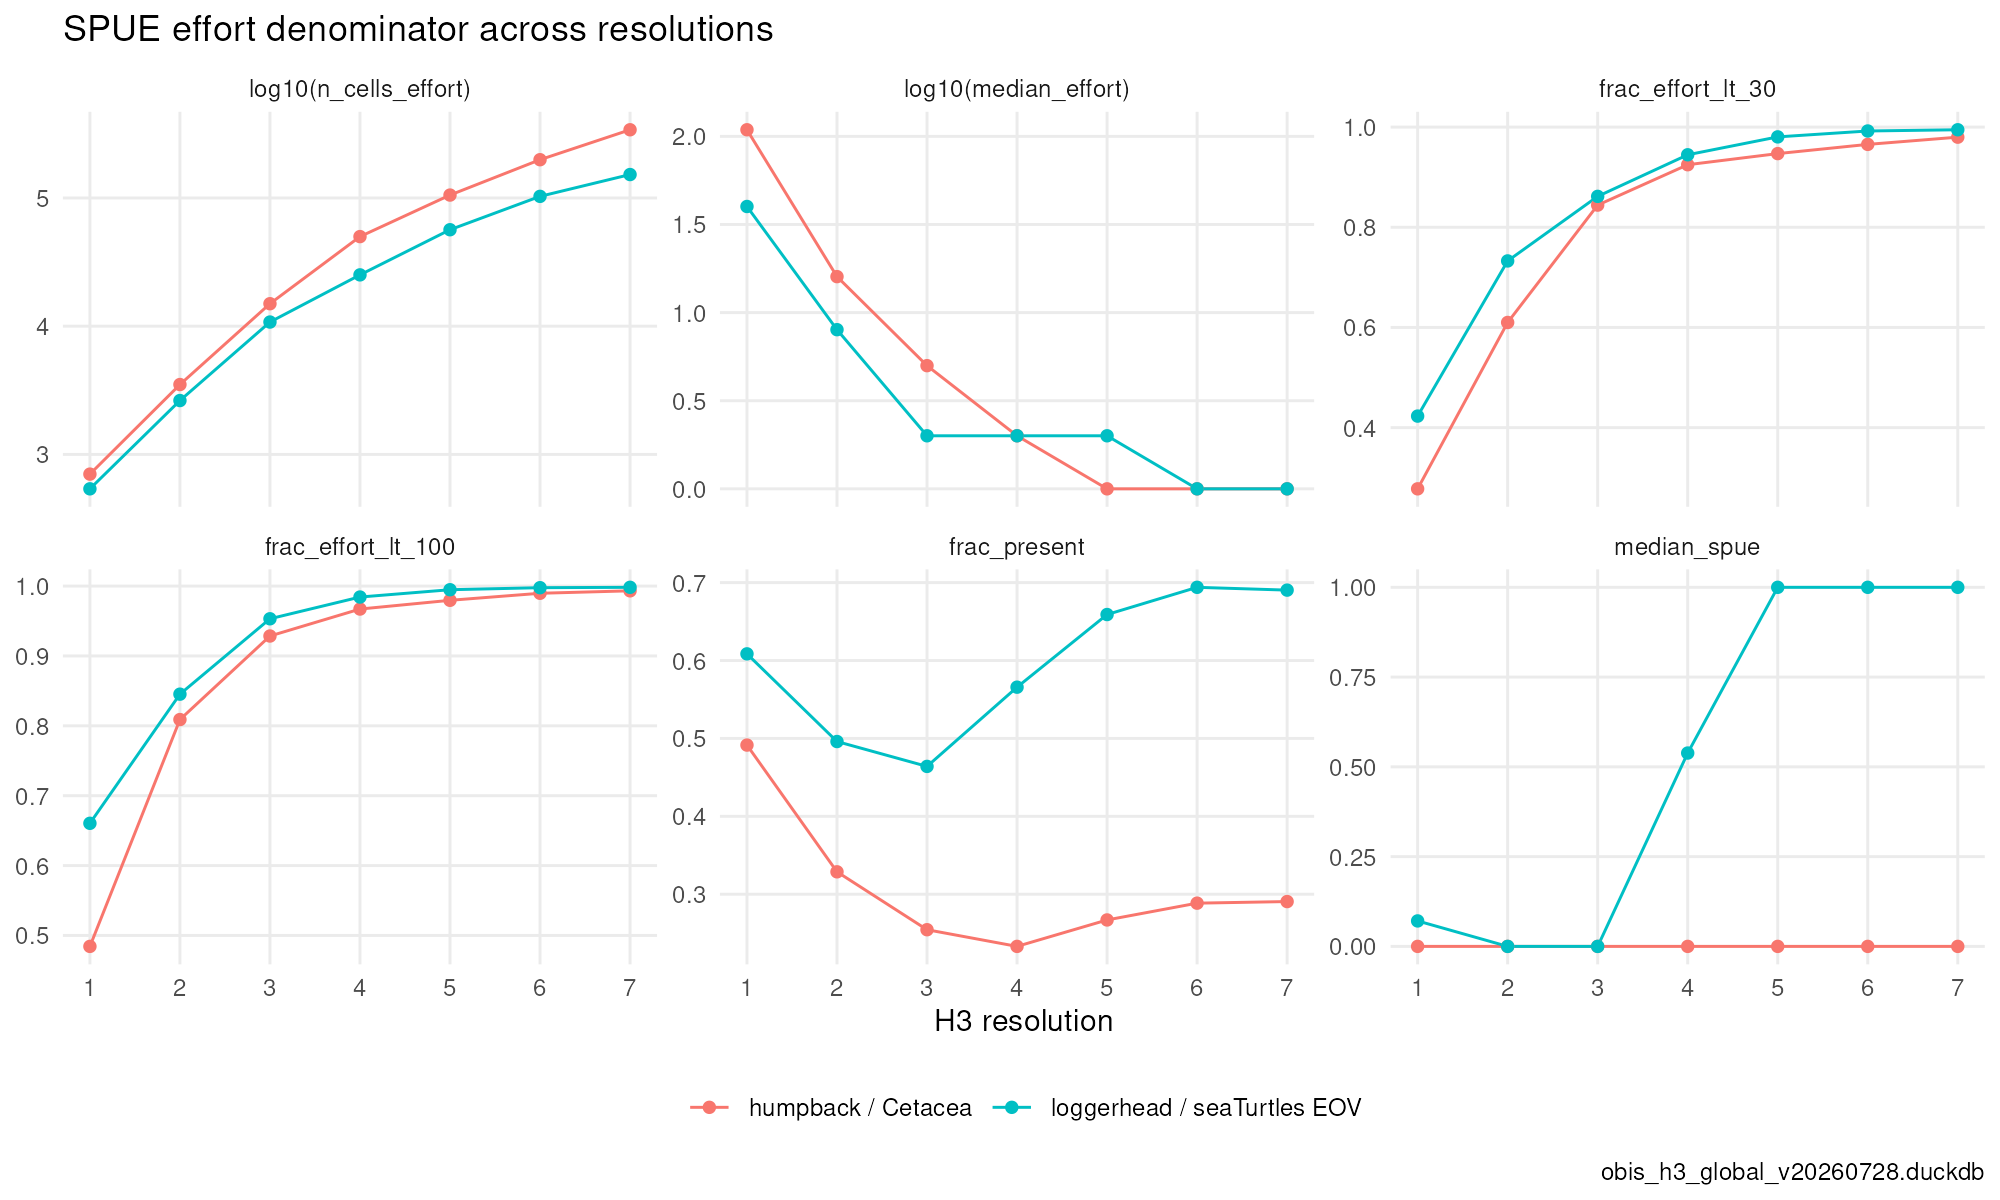

Data behind this chart, as committed beside it:
group, res, area_km2, n_cells_effort, effort_records, median_effort, frac_present, median_spue, frac_effort_lt_10, frac_effort_lt_30, frac_effort_lt_100
humpback / Cetacea, 1, 609788, 702, 2241724, 109, 0.4915, 0, 0.1681, 0.2778, 0.4843
humpback / Cetacea, 2, 86802, 3507, 2241724, 16, 0.3288, 0, 0.3964, 0.6099, 0.809
humpback / Cetacea, 3, 12393, 14973, 2241724, 5, 0.2545, 0, 0.6921, 0.8443, 0.9285
humpback / Cetacea, 4, 1770, 49968, 2241724, 2, 0.233, 0, 0.8418, 0.9249, 0.9671
humpback / Cetacea, 5, 252.9, 105334, 2241724, 1, 0.267, 0, 0.8751, 0.9471, 0.9796
humpback / Cetacea, 6, 36.13, 198771, 2241724, 1, 0.2885, 0, 0.9083, 0.9655, 0.9897
humpback / Cetacea, 7, 5.161, 340290, 2241724, 1, 0.2906, 0, 0.9369, 0.9799, 0.9932
loggerhead / seaTurtles EOV, 1, 609788, 539, 447633, 40, 0.6085, 0.07092, 0.2338, 0.423, 0.6605
loggerhead / seaTurtles EOV, 2, 86802, 2631, 447633, 8, 0.496, 0, 0.5545, 0.7328, 0.8453
loggerhead / seaTurtles EOV, 3, 12393, 10772, 447633, 2, 0.4641, 0, 0.744, 0.8617, 0.9532
loggerhead / seaTurtles EOV, 4, 1770, 25130, 447633, 2, 0.5658, 0.5385, 0.7921, 0.9447, 0.9843
loggerhead / seaTurtles EOV, 5, 252.9, 56528, 447633, 2, 0.659, 1, 0.9243, 0.9804, 0.9948
loggerhead / seaTurtles EOV, 6, 36.13, 102901, 447633, 1, 0.6939, 1, 0.968, 0.9922, 0.9977
loggerhead / seaTurtles EOV, 7, 5.161, 152272, 447633, 1, 0.6904, 1, 0.983, 0.9947, 0.9982
